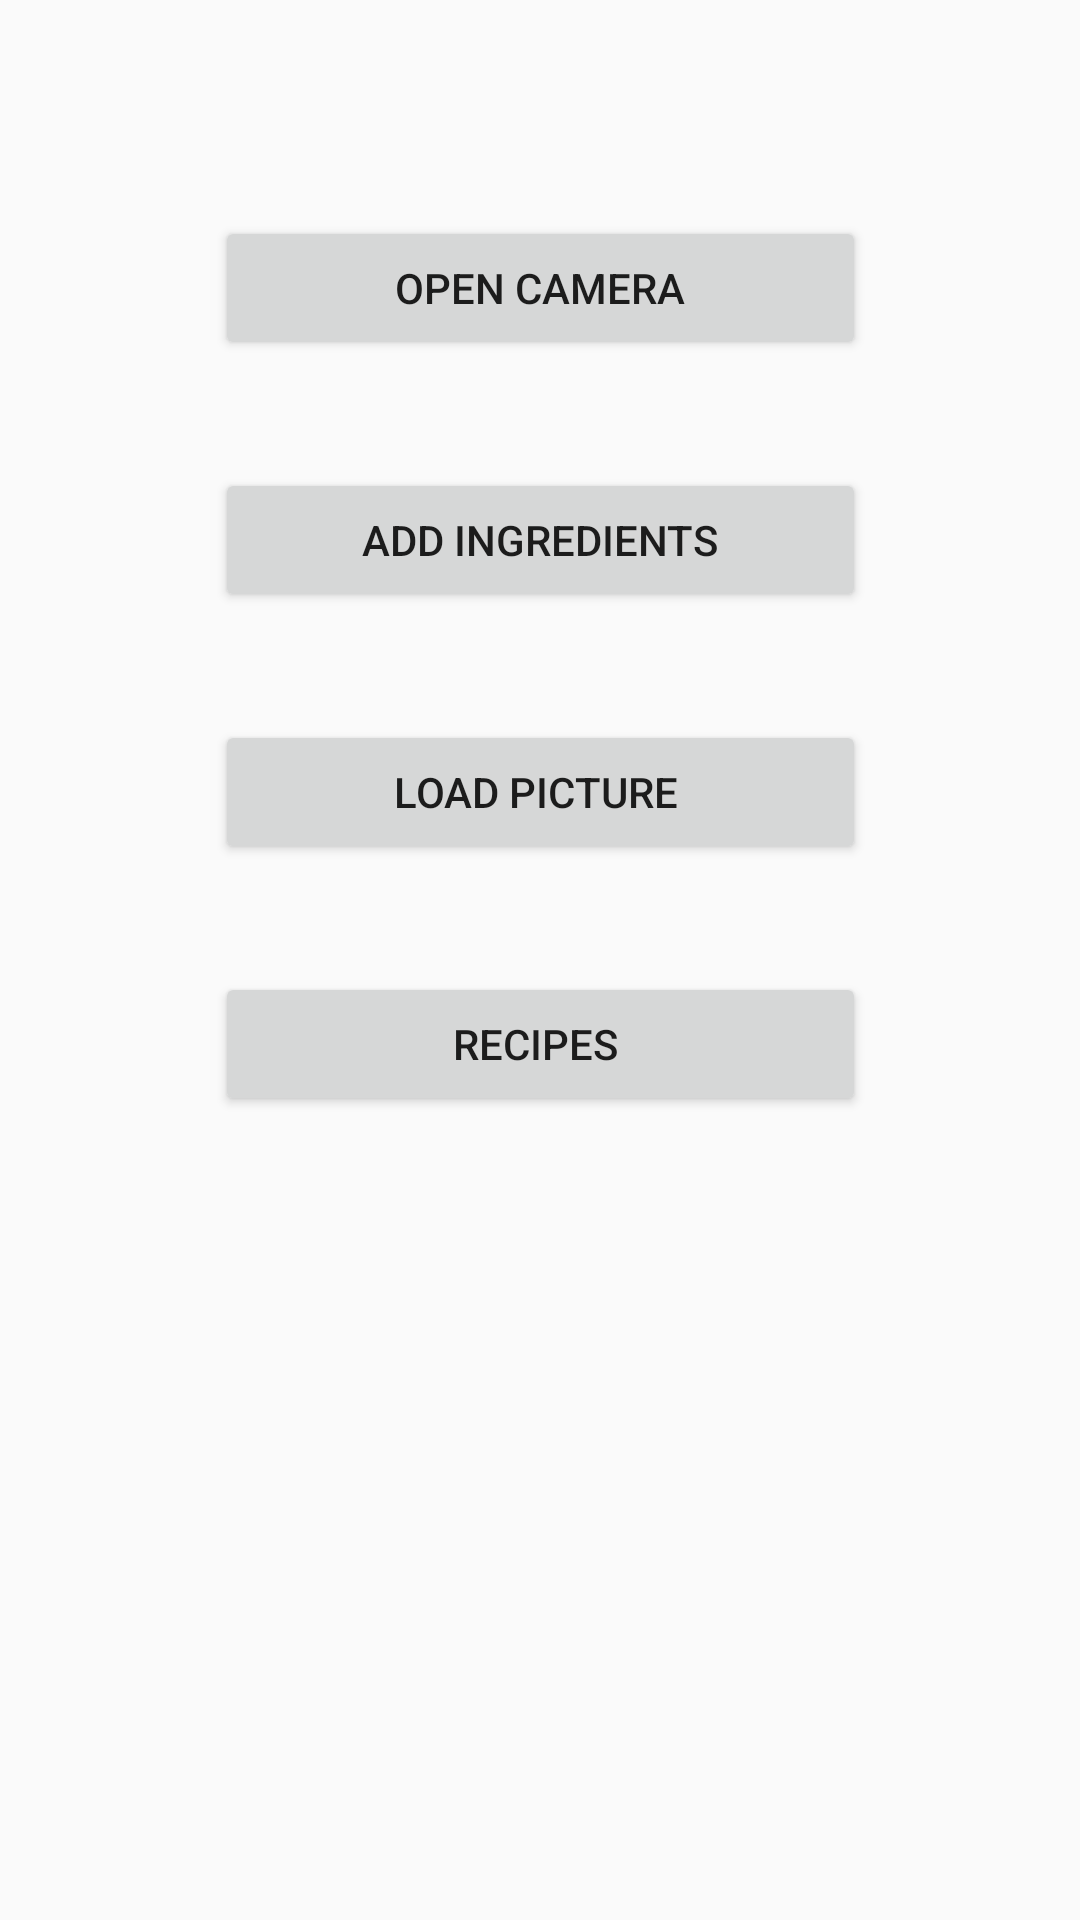

Android layout source for this screen:
<!-- AndroidManifest.xml: activity theme Theme.Reseptimasiina -->
<!-- res/layout/activity_main.xml -->
<?xml version="1.0" encoding="utf-8"?>
<androidx.constraintlayout.widget.ConstraintLayout xmlns:android="http://schemas.android.com/apk/res/android"
    xmlns:app="http://schemas.android.com/apk/res-auto"
    xmlns:tools="http://schemas.android.com/tools"
    android:layout_width="match_parent"
    android:layout_height="match_parent"
    tools:context=".MainActivity">

    <Button
        android:id="@+id/openCameraButton"
        android:layout_width="217dp"
        android:layout_height="48dp"
        android:layout_marginTop="72dp"
        android:text="Open Camera"
        app:layout_constraintEnd_toEndOf="parent"
        app:layout_constraintStart_toStartOf="parent"
        app:layout_constraintTop_toTopOf="parent" />

    <Button
        android:id="@+id/addIngredients"
        android:layout_width="217dp"
        android:layout_height="48dp"
        android:layout_marginTop="36dp"
        android:text="Add ingredients"
        app:layout_constraintEnd_toEndOf="parent"
        app:layout_constraintStart_toStartOf="parent"
        app:layout_constraintTop_toBottomOf="@+id/openCameraButton" />

    <Button
        android:id="@+id/openRecipes"
        android:layout_width="217dp"
        android:layout_height="48dp"
        android:layout_marginTop="36dp"
        android:text="Recipes
"
        app:layout_constraintEnd_toEndOf="parent"
        app:layout_constraintStart_toStartOf="parent"
        app:layout_constraintTop_toBottomOf="@+id/openLoadPicture" />

    <Button
        android:id="@+id/openLoadPicture"
        android:layout_width="217dp"
        android:layout_height="48dp"
        android:layout_marginTop="36dp"
        android:text="Load picture
"
        app:layout_constraintEnd_toEndOf="parent"
        app:layout_constraintStart_toStartOf="parent"
        app:layout_constraintTop_toBottomOf="@+id/addIngredients" />

</androidx.constraintlayout.widget.ConstraintLayout>
<!-- resources referenced by this layout -->
<resources>
  <style name="Theme.Reseptimasiina" parent="Theme.AppCompat.DayNight.NoActionBar" />
</resources>
